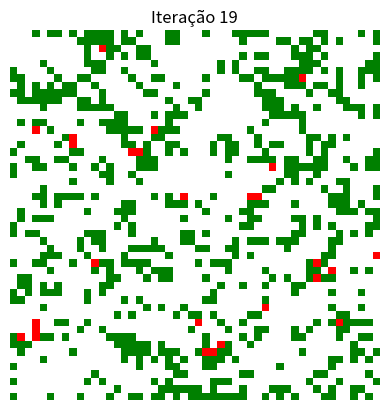

Write the Python code that produced this figure.
import numpy as np
import matplotlib.pyplot as plt
import matplotlib.colors as mcolors

# Configurações
tamanho = 50  # Tamanho da grade (50x50)
prob_arvore = 0.6  # Probabilidade de uma célula ser uma árvore
prob_fogo = 0.01  # Probabilidade de ignição espontânea
prob_propagacao = 0.3  # Probabilidade de propagação do fogo para árvores vizinhas

# Inicializa a floresta
floresta = np.random.choice([0, 1], (tamanho, tamanho), p=[1 - prob_arvore, prob_arvore])

# Função para atualização do estado da floresta
def atualiza_floresta(floresta):
    nova_floresta = floresta.copy()
    for i in range(tamanho):
        for j in range(tamanho):
            if floresta[i, j] == 1:  # Se a célula é uma árvore
                if np.random.rand() < prob_fogo:  # Ignição espontânea
                    nova_floresta[i, j] = 2
                # Verifica se há fogo nas células vizinhas
                elif any(floresta[max(0, i - 1):min(tamanho, i + 2), max(0, j - 1):min(tamanho, j + 2)].flatten() == 2):
                    if np.random.rand() < prob_propagacao:
                        nova_floresta[i, j] = 2
            elif floresta[i, j] == 2:  # Se a célula está em chamas
                nova_floresta[i, j] = 0  # Apaga a árvore (transforma em vazio)
    return nova_floresta

# Configura a coloração
cmap = mcolors.ListedColormap(['white', 'green', 'red'])
bounds = [0, 0.5, 1.5, 2.5]
norm = mcolors.BoundaryNorm(bounds, cmap.N)

# Simulação
num_iteracoes = 20
for t in range(num_iteracoes):
    plt.imshow(floresta, cmap=cmap, norm=norm)
    plt.title(f"Iteração {t}")
    plt.axis('off')
    plt.pause(0.5)
    floresta = atualiza_floresta(floresta)

plt.show()
